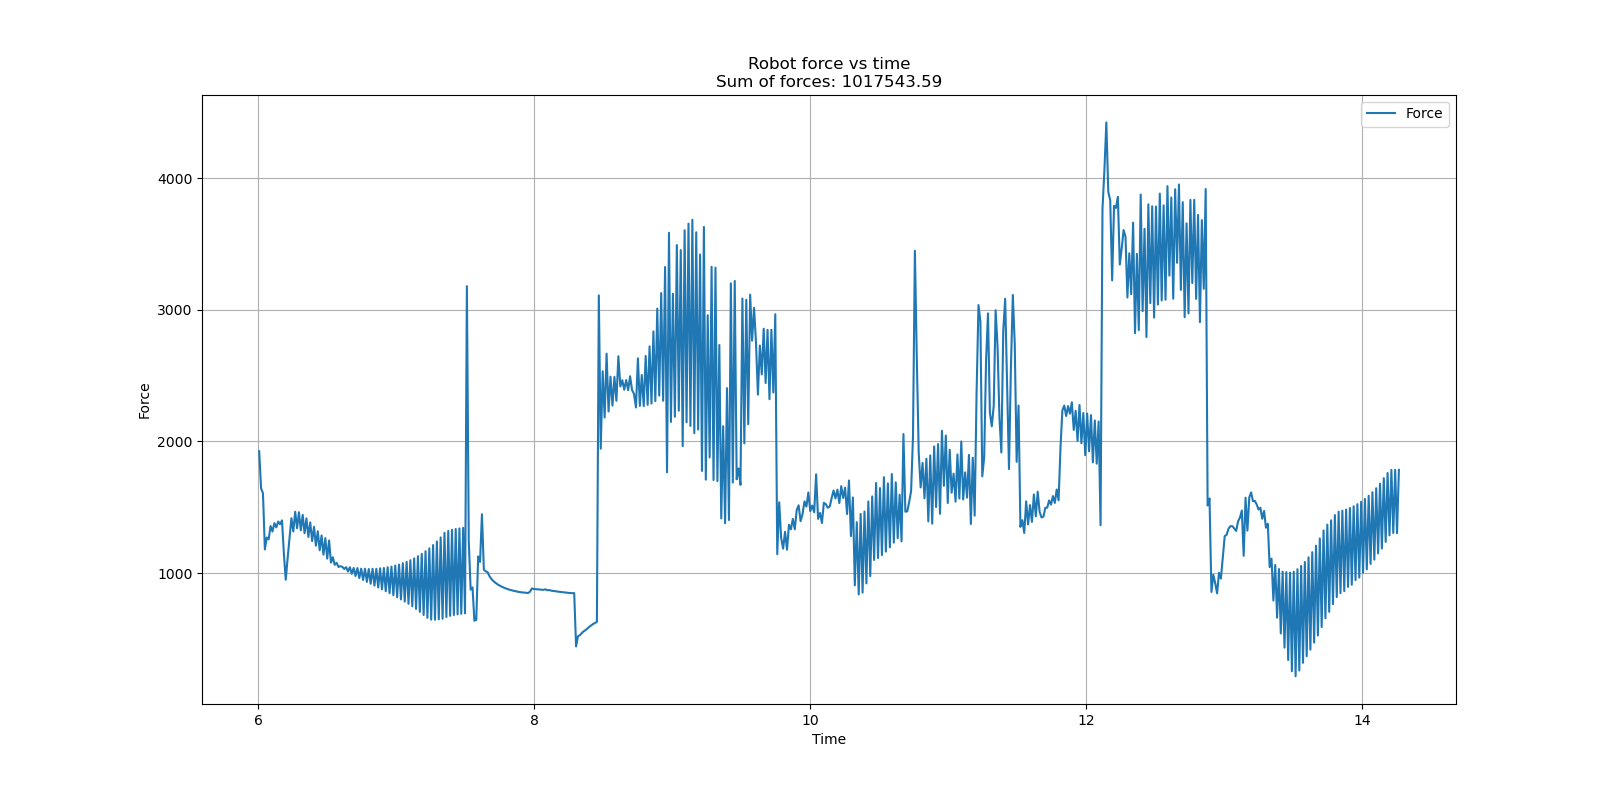

Data behind this chart, as committed beside it:
6.023871660232544, 7, 1924.7813727751486
6.038, 7, 1642
6.052, 7, 1606
6.066, 7, 1179
6.079, 7, 1270
6.093, 7, 1255
6.107, 7, 1357
6.121, 7, 1315
6.135, 7, 1379
6.148, 7, 1346
6.162, 7, 1391
6.176, 7, 1371
6.19, 7, 1400
6.204, 7, 1145
6.217, 7, 949.2
6.231, 7, 1113
6.245, 7, 1266
6.258, 7, 1417
6.272, 7, 1315
6.285, 7, 1466
6.299, 7, 1340
6.313, 7, 1462
6.326, 7, 1325
6.34, 7, 1442
6.354, 7, 1302
6.368, 7, 1415
6.381, 7, 1274
6.395, 7, 1384
6.409, 7, 1242
6.423, 7, 1351
6.436, 7, 1207
6.45, 7, 1317
6.464, 7, 1173
6.478, 7, 1285
6.492, 7, 1140
6.505, 7, 1265
6.519, 7, 1110
6.532, 7, 1247
6.546, 7, 1079
6.56, 7, 1120
6.573, 7, 1063
6.587, 7, 1078
6.6, 7, 1046
6.614, 7, 1052
6.628, 7, 1047
6.642, 7, 1031
6.656, 7, 1044
6.669, 7, 1012
6.683, 7, 1044
6.696, 7, 993.9
6.71, 7, 1038
6.724, 7, 977.4
6.737, 7, 1038
6.751, 7, 961.6
6.765, 7, 1033
6.779, 7, 947.4
6.793, 7, 1033
6.807, 7, 932.8
6.82, 7, 1030
6.834, 7, 918.5
6.848, 7, 1032
... 537 more rows
